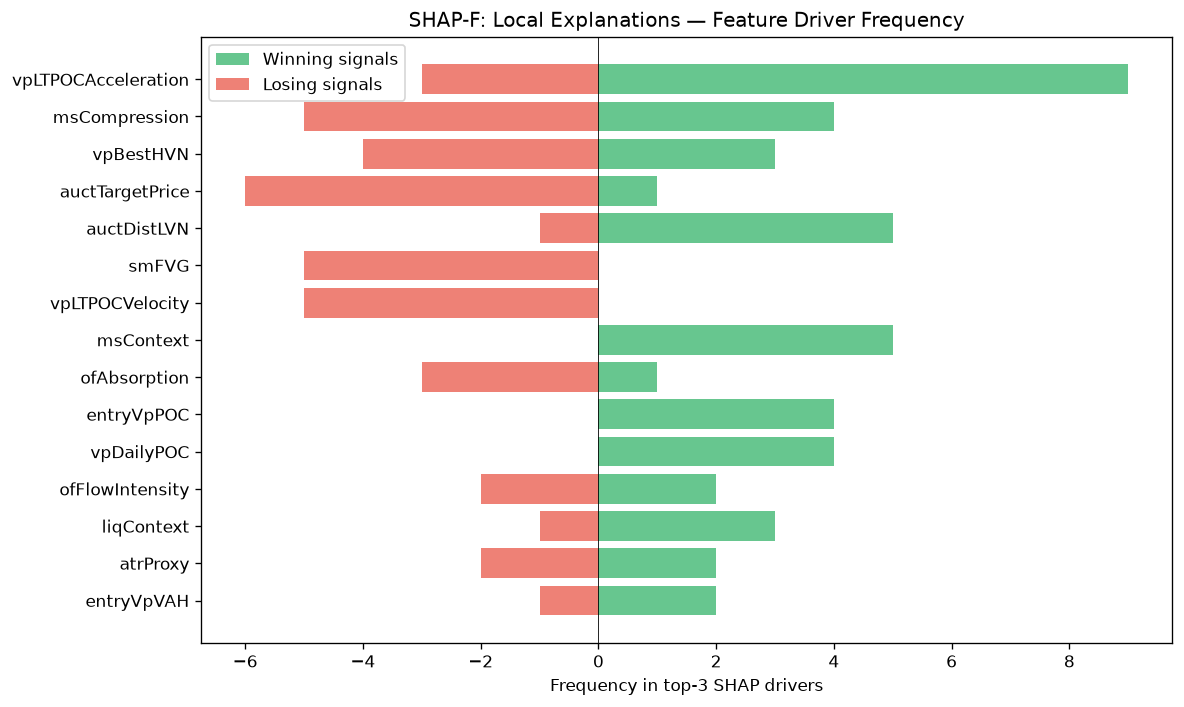

The file beside this chart, header and first rows:
feature, win_top3_freq, lose_top3_freq, total_top3_freq, win_bias
vpLTPOCAcceleration, 9, 3, 12, 0.75
msCompression, 4, 5, 9, 0.4444
vpBestHVN, 3, 4, 7, 0.4286
auctTargetPrice, 1, 6, 7, 0.1429
auctDistLVN, 5, 1, 6, 0.8333
smFVG, 0, 5, 5, 0.0
vpLTPOCVelocity, 0, 5, 5, 0.0
msContext, 5, 0, 5, 1
ofAbsorption, 1, 3, 4, 0.25
entryVpPOC, 4, 0, 4, 1
vpDailyPOC, 4, 0, 4, 1
ofFlowIntensity, 2, 2, 4, 0.5
liqContext, 3, 1, 4, 0.75
atrProxy, 2, 2, 4, 0.5
entryVpVAH, 2, 1, 3, 0.6667
ofParticipation, 3, 0, 3, 1
ofContext, 1, 2, 3, 0.3333
vpLTBalanceStability, 0, 3, 3, 0.0
spreadToATR, 1, 2, 3, 0.3333
vpDevPOCSlope, 2, 1, 3, 0.6667
entryVpBestHVN, 0, 2, 2, 0.0
entryVpVAL, 0, 2, 2, 0.0
msTickImbalance, 0, 2, 2, 0.0
vpLTMajorHVNPrice, 2, 0, 2, 1
liqDensity, 2, 0, 2, 1
vpLTMajorLVNStrength, 0, 2, 2, 0.0
liqPremDisc, 0, 2, 2, 0.0
spreadPoints, 0, 2, 2, 0.0
auctExpReward, 0, 1, 1, 0.0
structDistATR, 0, 1, 1, 0.0
SL, 1, 0, 1, 1
entryPrice, 1, 0, 1, 1
auctRegimeConf, 1, 0, 1, 1
ofDeltaProxy, 1, 0, 1, 1
